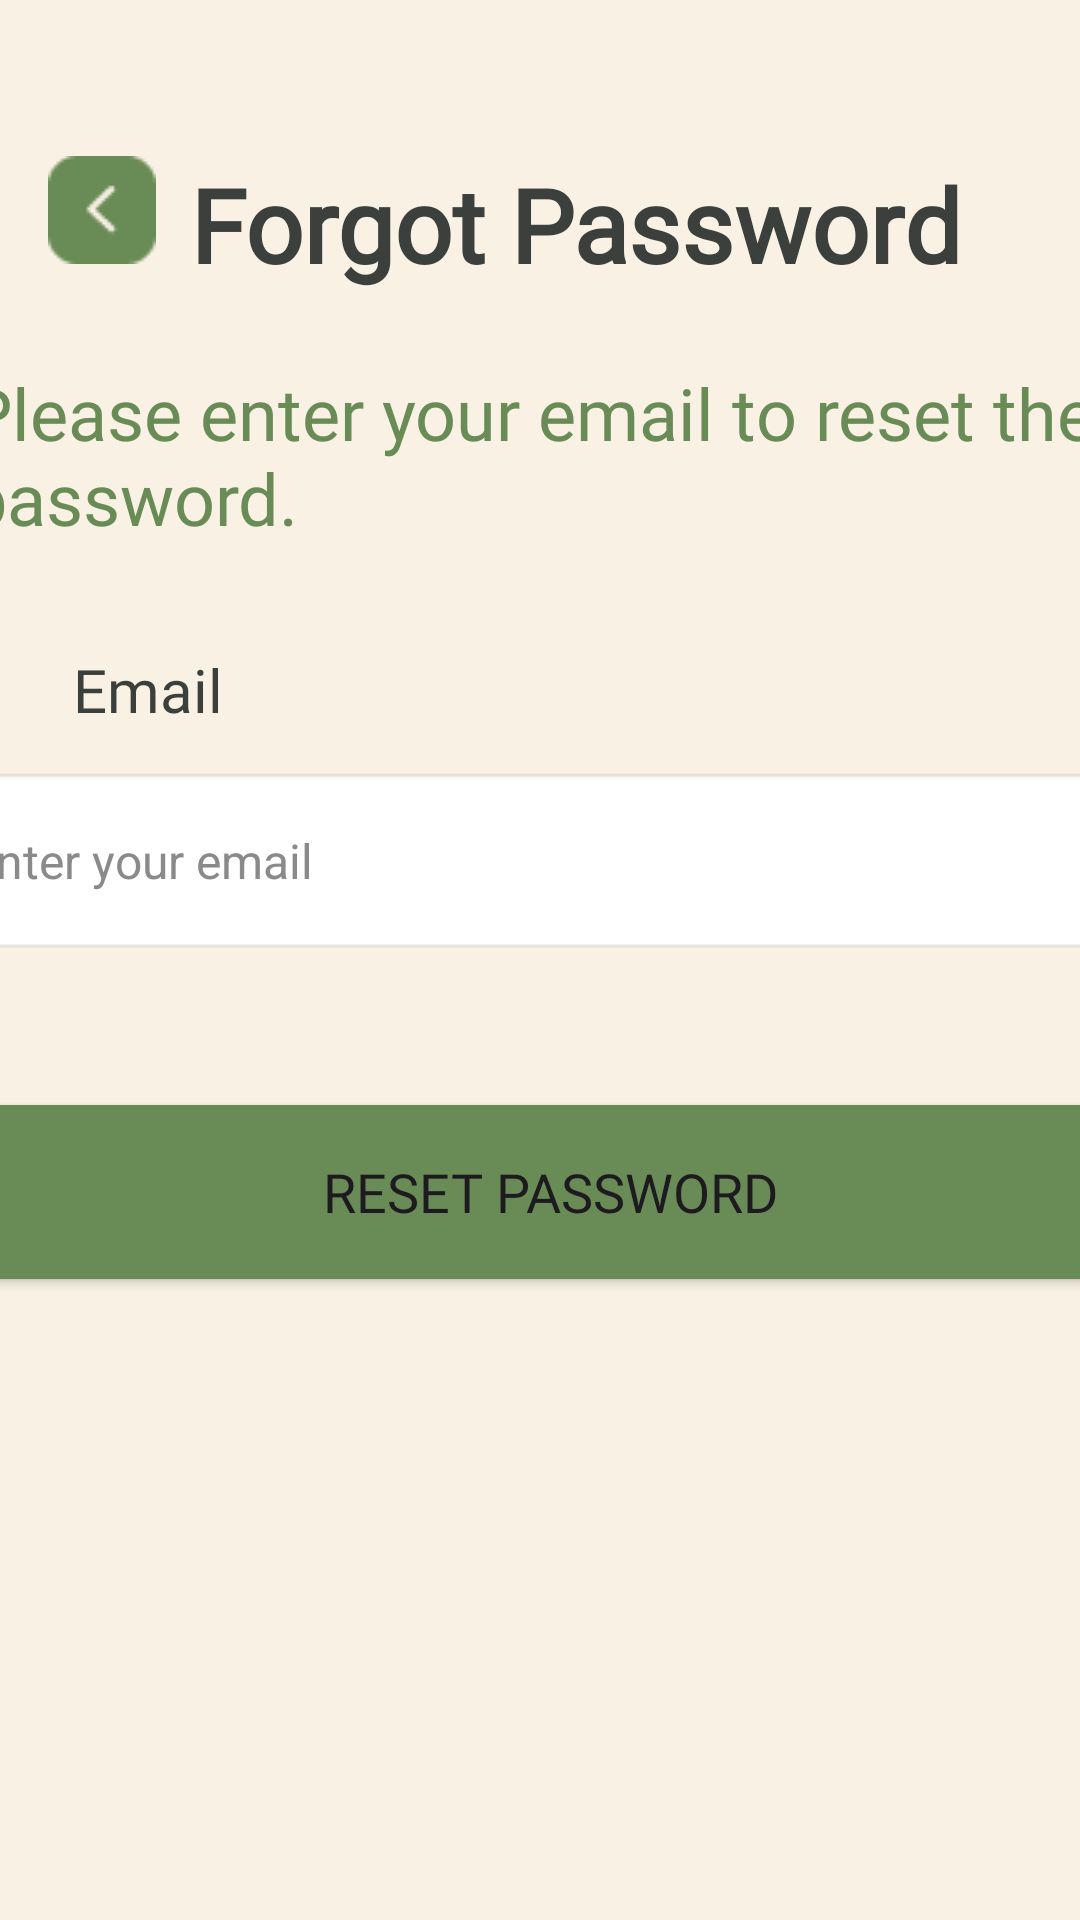

Reconstruct the res/layout file that produces this screen, plus the resources it refers to.
<!-- AndroidManifest.xml: application theme Theme.StudyLah -->
<!-- res/layout/activity_forgot_password_student.xml -->
<?xml version="1.0" encoding="utf-8"?>
<androidx.constraintlayout.widget.ConstraintLayout xmlns:android="http://schemas.android.com/apk/res/android"
    xmlns:app="http://schemas.android.com/apk/res-auto"
    xmlns:tools="http://schemas.android.com/tools"
    android:id="@+id/main"
    android:layout_width="match_parent"
    android:layout_height="match_parent"
    android:background="#F9F1E4"
    tools:context=".forgotPasswordStudent">

    <ImageView
        android:id="@+id/back_button"
        android:layout_width="wrap_content"
        android:layout_height="wrap_content"
        android:layout_marginStart="16dp"
        android:layout_marginTop="52dp"
        android:contentDescription="Back Button"
        android:src="@drawable/back_button"
        app:layout_constraintStart_toStartOf="parent"
        app:layout_constraintTop_toTopOf="parent" />

    <TextView
        android:id="@+id/Title"
        android:layout_width="wrap_content"
        android:layout_height="wrap_content"
        android:layout_marginStart="9dp"
        android:layout_marginTop="52dp"
        android:fontFamily="@font/raleway_medium"
        android:text="Forgot Password"
        android:textColor="#3B403C"
        android:textSize="34sp"
        android:textStyle="bold"
        app:layout_constraintEnd_toEndOf="parent"
        app:layout_constraintHorizontal_bias="0.057"
        app:layout_constraintStart_toEndOf="@+id/back_button"
        app:layout_constraintTop_toTopOf="parent" />

    <TextView
        android:id="@+id/textView7"
        android:layout_width="392dp"
        android:layout_height="67dp"
        android:layout_marginTop="24dp"
        android:fontFamily="@font/raleway_medium"
        android:text="Please enter your email to reset the password."
        android:textColor="#698C56"
        android:textSize="24sp"
        app:layout_constraintEnd_toEndOf="parent"
        app:layout_constraintHorizontal_bias="0.363"
        app:layout_constraintStart_toStartOf="parent"
        app:layout_constraintTop_toBottomOf="@+id/Title" />

    <TextView
        android:id="@+id/textEmail"
        android:layout_width="wrap_content"
        android:layout_height="wrap_content"
        android:layout_marginTop="28dp"
        android:fontFamily="@font/raleway_medium"
        android:text="Email"
        android:textColor="#3B403C"
        android:textSize="20sp"
        app:layout_constraintEnd_toEndOf="parent"
        app:layout_constraintHorizontal_bias="0.078"
        app:layout_constraintStart_toStartOf="parent"
        app:layout_constraintTop_toBottomOf="@+id/textView7" />

    <EditText
        android:id="@+id/email"
        android:layout_width="410dp"
        android:layout_height="63dp"
        android:layout_marginTop="12dp"
        android:background="@android:drawable/editbox_background"
        android:elevation="4dp"
        android:hint="Enter your email"
        android:inputType="textEmailAddress"
        android:padding="12dp"
        android:textColor="#000"
        android:textColorHint="#8A8A8A"
        android:textSize="16sp"
        app:layout_constraintEnd_toEndOf="parent"
        app:layout_constraintHorizontal_bias="0.459"
        app:layout_constraintStart_toStartOf="parent"
        app:layout_constraintTop_toBottomOf="@+id/textEmail" />

    <Button
        android:id="@+id/updateButton"
        android:layout_width="412dp"
        android:layout_height="70dp"
        android:layout_marginTop="44dp"
        android:backgroundTint="#698C56"
        android:fontFamily="@font/raleway_medium"
        android:text="Reset Password"
        android:textSize="18sp"
        app:layout_constraintEnd_toEndOf="parent"
        app:layout_constraintHorizontal_bias="0.444"
        app:layout_constraintStart_toStartOf="parent"
        app:layout_constraintTop_toBottomOf="@+id/email" />

</androidx.constraintlayout.widget.ConstraintLayout>
<!-- resources referenced by this layout -->
<resources>
  <!-- drawable back_button: png bitmap (drawable, 761 bytes) -->
  <style name="Theme.StudyLah" parent="Base.Theme.StudyLah" />
  <style name="Base.Theme.StudyLah" parent="Theme.Material3.DayNight.NoActionBar">
          
          
  
  
      </style>
</resources>
